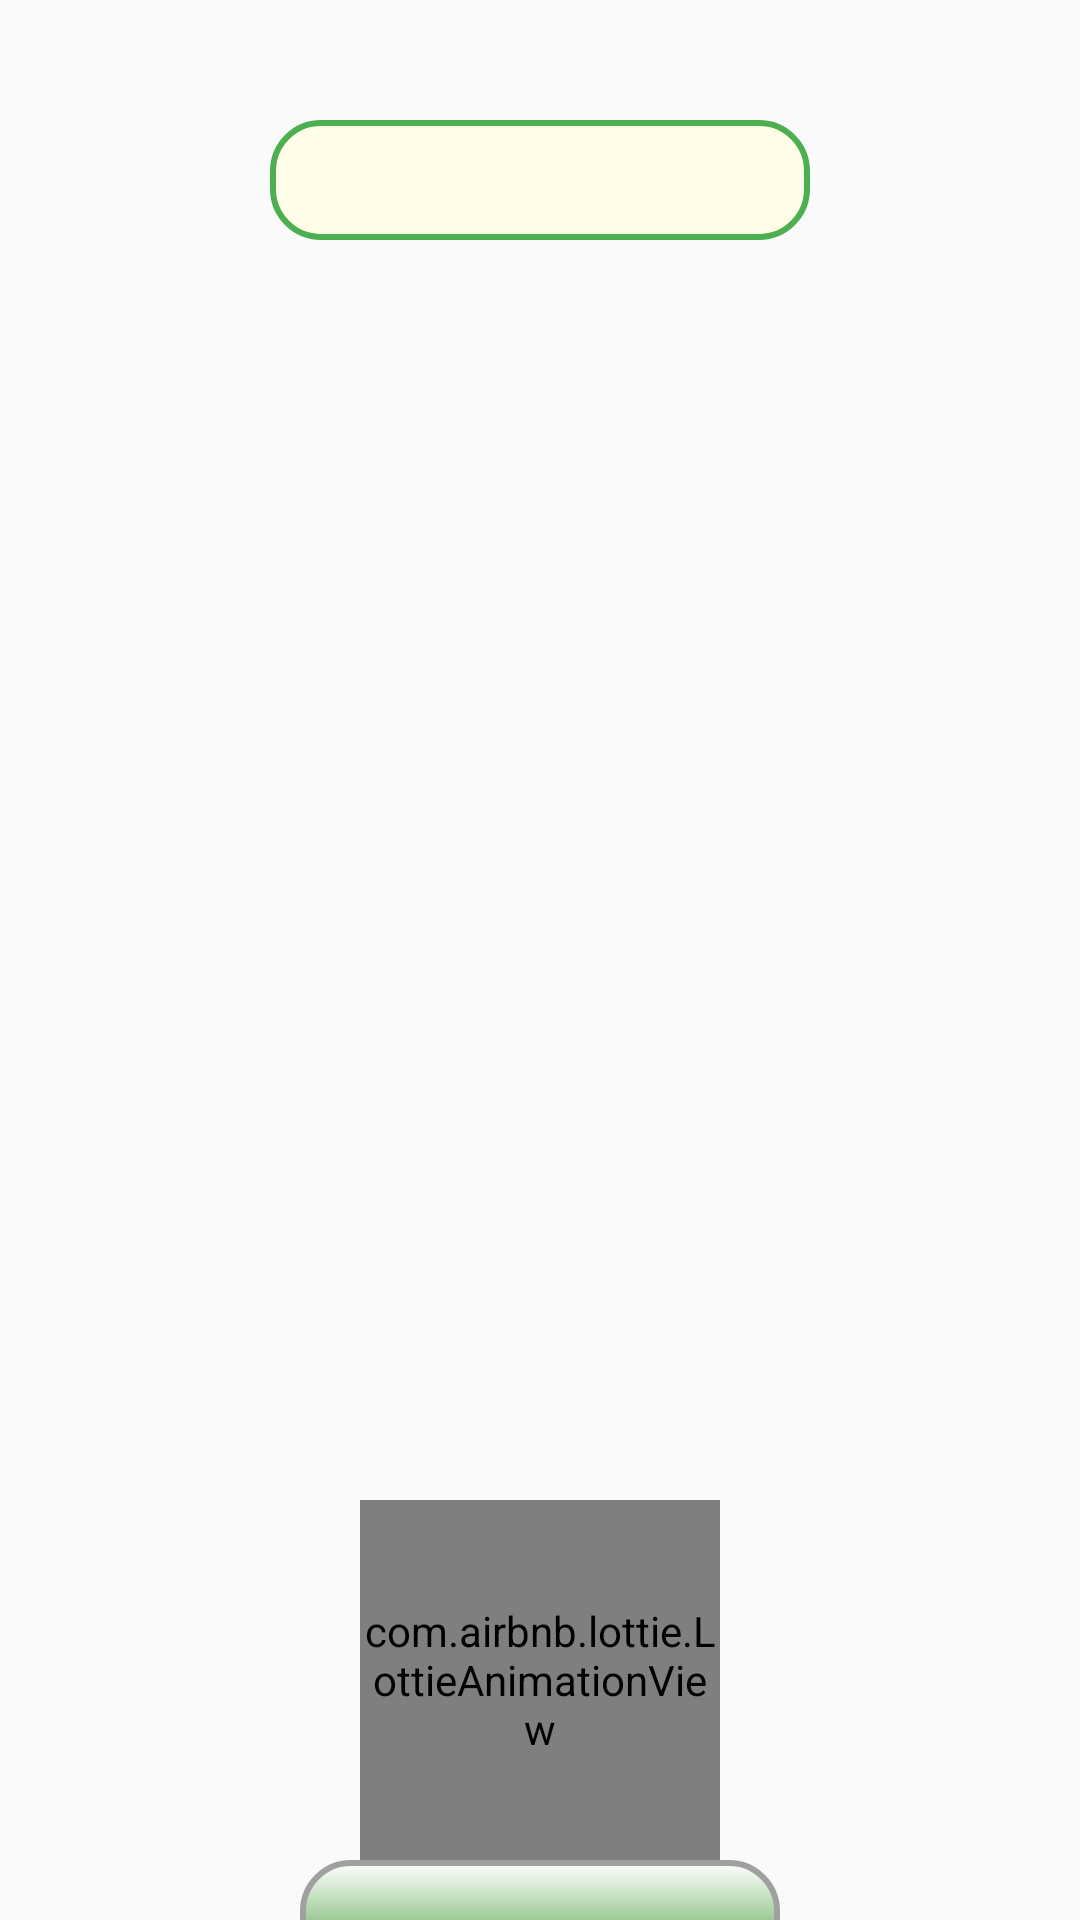

Android layout source for this screen:
<!-- AndroidManifest.xml: application theme AppTheme -->
<!-- res/layout/speech_bingo.xml -->
<FrameLayout xmlns:android="http://schemas.android.com/apk/res/android"
    xmlns:app="http://schemas.android.com/apk/res-auto"
    android:layout_width="match_parent"
    android:layout_height="match_parent">

    
    <ImageView
        android:id="@+id/gifBackground"
        android:layout_width="match_parent"
        android:layout_height="match_parent"
        android:scaleType="fitXY"
        android:src="@drawable/game" />

    
    <LinearLayout
        android:layout_width="match_parent"
        android:layout_height="match_parent"
        android:orientation="vertical"
        android:gravity="top|center_horizontal"
        android:paddingTop="30dp"
        android:background="@android:color/transparent">

        
        <TextView
            android:id="@+id/currentWordDisplay"
            android:layout_width="180dp"
            android:layout_height="40dp"
            android:background="@drawable/rounded_textview"
            android:text="                      "
            android:textSize="30sp"
            android:gravity="center"
            android:layout_marginTop="10dp"
            android:layout_marginBottom="10dp" />

        
        <FrameLayout
            android:layout_width="match_parent"
            android:layout_height="400dp"
            android:layout_gravity="center"
            android:layout_marginTop="10dp">

            
            <GridLayout
                android:id="@+id/wordGrid"
                android:layout_width="match_parent"
                android:layout_height="400dp"
                android:columnCount="4"
                android:rowCount="4"
                android:padding="10dp"
                android:background="@android:color/transparent"
                android:gravity="center" />

            
            <com.airbnb.lottie.LottieAnimationView
                android:id="@+id/bingoAnimation"
                android:layout_width="300dp"
                android:layout_height="300dp"
                android:layout_gravity="center"
                app:lottie_rawRes="@raw/bingo"
                app:lottie_loop="false"
                app:lottie_autoPlay="false"
                android:visibility="gone" />
        </FrameLayout>


        
        <com.airbnb.lottie.LottieAnimationView
            android:id="@+id/promptButton"
            android:layout_width="120dp"
            android:layout_height="120dp"
            app:lottie_rawRes="@raw/prompt"
            app:lottie_autoPlay="true"
            app:lottie_loop="true" />

        <LinearLayout
            android:id="@+id/navigationLayout"
            android:layout_width="260dp"
            android:layout_height="55dp"
            android:layout_alignParentBottom="true"
            android:layout_centerHorizontal="true"
            android:layout_marginBottom="40dp"
            android:orientation="horizontal"
            android:paddingHorizontal="50dp"
            android:gravity="center_vertical">

            <Button
                android:id="@+id/backButton"
                android:layout_width="0dp"
                android:layout_height="55dp"
                android:layout_weight="1"
                android:text="Back"
                android:textSize="18sp"
                android:background="@drawable/button_3d_round"/>
        </LinearLayout>

    </LinearLayout>

</FrameLayout>
<!-- resources referenced by this layout -->
<resources>
  <!-- drawable button_3d_round (drawable) -->
  <?xml version="1.0" encoding="utf-8"?>
  <layer-list xmlns:android="http://schemas.android.com/apk/res/android">
      
      <item
          android:right="2dp"
          android:left="2dp"
          android:top="2dp"
          android:bottom="2dp">
          <shape>
              <solid android:color="#88000000"/> 
              <corners android:radius="16dp"/> 
          </shape>
      </item>
  
      
      <item>
          <shape>
              <gradient
                  android:startColor="#FFFFFF"
              android:centerColor="#76B56D"
              android:endColor="#76B56D"
              android:angle="270"/>
              <corners android:radius="16dp"/> 
              <stroke
                  android:color="#A0A0A0"
              android:width="2dp"/>    
          </shape>
      </item>
  </layer-list>
  <!-- drawable rounded_textview (drawable) -->
  <?xml version="1.0" encoding="utf-8"?>
  <shape xmlns:android="http://schemas.android.com/apk/res/android"
      android:shape="rectangle">
      <solid android:color="#FFFDE7" /> 
      <stroke android:width="2dp" android:color="#4CAF50" /> 
      <corners android:radius="16dp" />
  </shape>
  <style name="AppTheme" parent="Theme.AppCompat.Light.NoActionBar">
          <item name="colorButtonNormal">@null</item>
      </style>
</resources>
